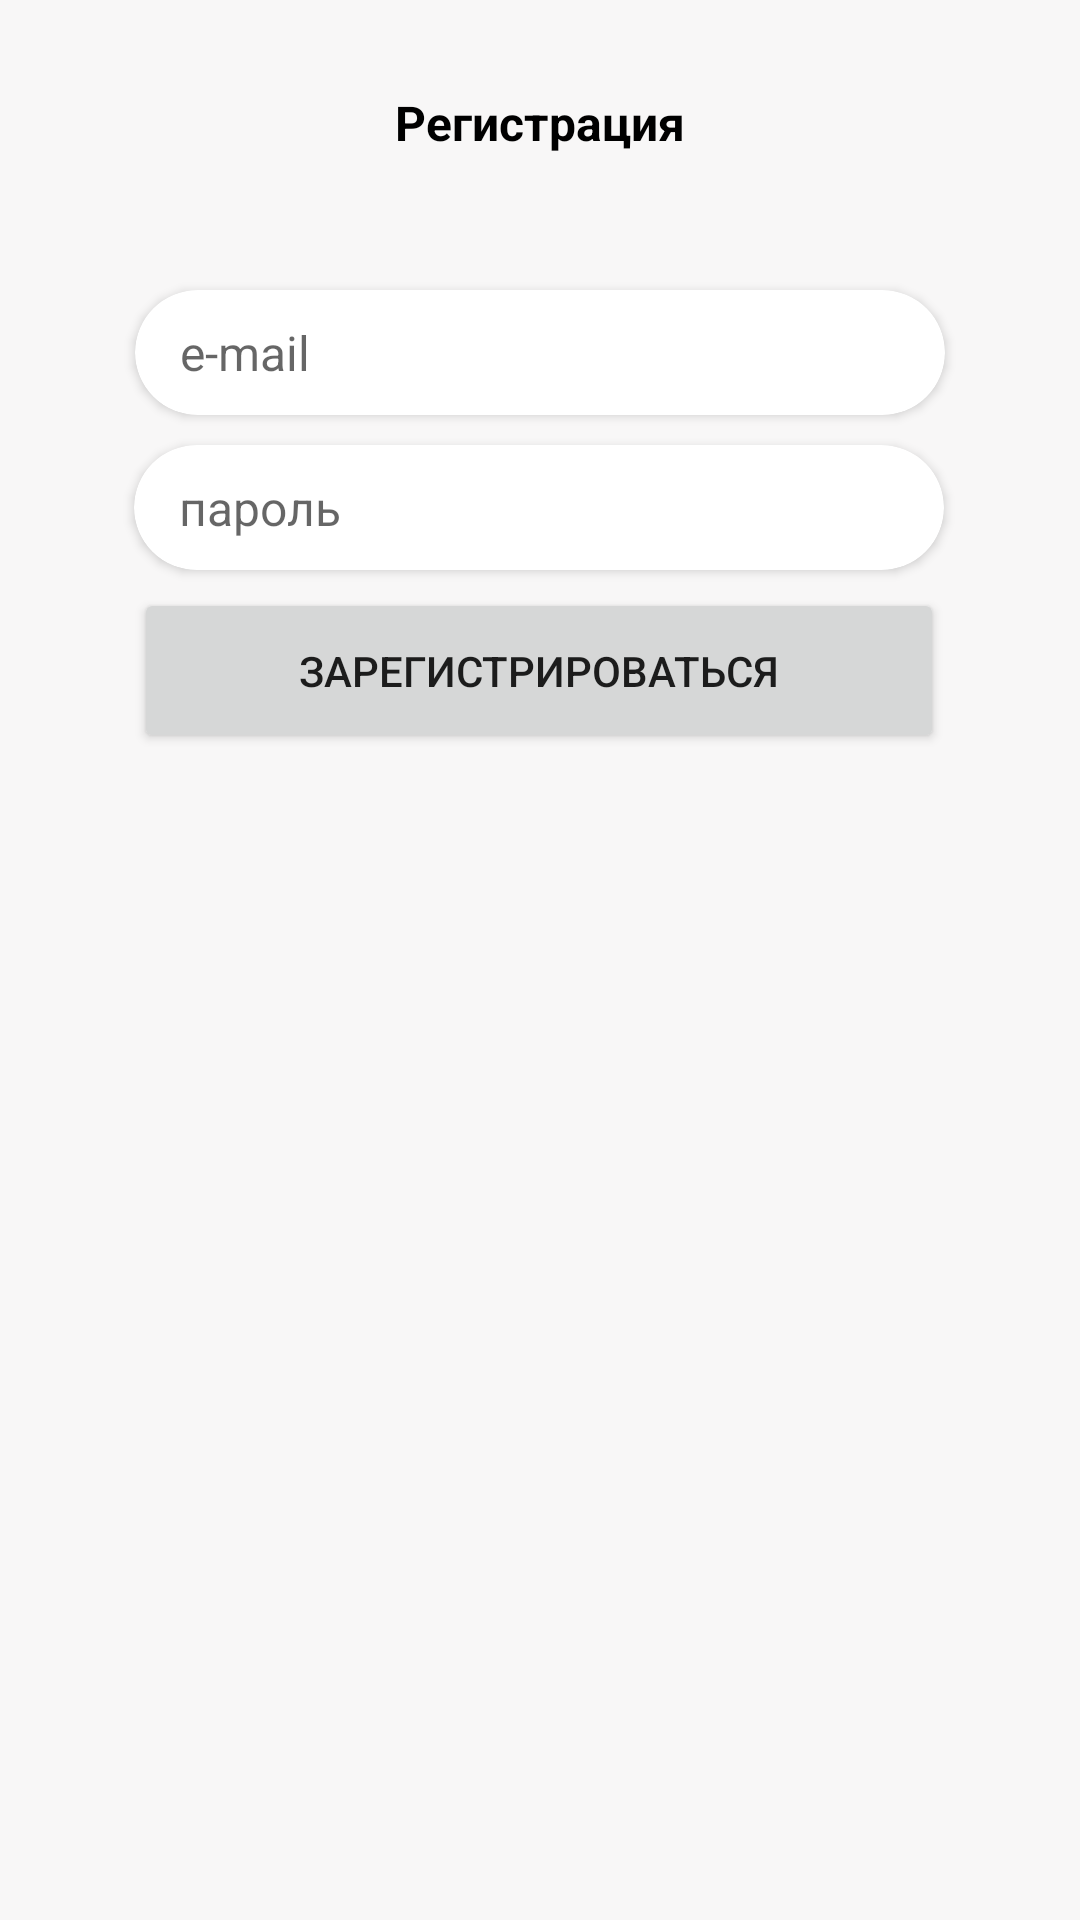

The Android layout XML behind this screen, and the referenced resources:
<!-- AndroidManifest.xml: application theme Theme.Main -->
<!-- res/layout/dialog_register.xml -->
<?xml version="1.0" encoding="utf-8"?>
<androidx.constraintlayout.widget.ConstraintLayout xmlns:android="http://schemas.android.com/apk/res/android"
    xmlns:app="http://schemas.android.com/apk/res-auto"
    xmlns:tools="http://schemas.android.com/tools"
    android:layout_width="match_parent"
    android:layout_height="match_parent"
    android:background="@color/very_ligth_grey">

    <TextView
        android:id="@+id/tvRegister"
        android:layout_width="wrap_content"
        android:layout_height="wrap_content"
        android:layout_marginTop="30dp"
        android:text="@string/registration"
        android:textColor="@color/black"
        android:textSize="16sp"
        android:textStyle="bold"
        app:layout_constraintEnd_toEndOf="parent"
        app:layout_constraintStart_toStartOf="parent"
        app:layout_constraintTop_toTopOf="parent" />

    <androidx.cardview.widget.CardView
        android:id="@+id/cardLogin"
        android:layout_width="wrap_content"
        android:layout_height="wrap_content"
        android:layout_marginTop="30dp"
        app:cardCornerRadius="25dp"
        app:layout_constraintBottom_toBottomOf="parent"
        app:layout_constraintEnd_toEndOf="parent"
        app:layout_constraintStart_toStartOf="parent"
        app:layout_constraintTop_toBottomOf="@+id/tvRegister"
        app:layout_constraintVertical_bias="0.029">

        <EditText
            android:id="@+id/etLogin"
            android:layout_width="250dp"
            android:layout_height="wrap_content"
            android:layout_margin="10dp"
            android:background="@color/white"
            android:ems="10"
            android:hint="@string/Email_hint"
            android:inputType="textEmailSubject"
            android:paddingStart="5dp"
            android:textSize="16sp"
            tools:ignore="TouchTargetSizeCheck" />
    </androidx.cardview.widget.CardView>

    <androidx.cardview.widget.CardView
        android:id="@+id/cardPassword"
        android:layout_width="wrap_content"
        android:layout_height="wrap_content"
        android:layout_marginTop="10dp"
        app:cardCornerRadius="25dp"
        app:layout_constraintBottom_toBottomOf="parent"
        app:layout_constraintEnd_toEndOf="parent"
        app:layout_constraintHorizontal_bias="0.496"
        app:layout_constraintStart_toStartOf="parent"
        app:layout_constraintTop_toBottomOf="@+id/cardLogin"
        app:layout_constraintVertical_bias="0.0">

        <EditText
            android:id="@+id/etPassword"
            android:layout_width="250dp"
            android:layout_height="wrap_content"
            android:layout_margin="10dp"
            android:autofillHints=""
            android:background="@color/white"
            android:hint="@string/password_hint"
            android:inputType="textPassword"
            android:paddingStart="5dp"
            android:textSize="16sp"
            tools:ignore="RtlSymmetry,TouchTargetSizeCheck" />
    </androidx.cardview.widget.CardView>

    <Button
        android:id="@+id/buttonRegister"
        android:layout_width="0dp"
        android:layout_height="55dp"
        android:layout_marginTop="6dp"
        android:layout_marginBottom="10dp"
        android:text="@string/to_register"
        android:theme="@style/Theme.BlueButton"
        app:cornerRadius="25dp"
        app:layout_constraintBottom_toBottomOf="parent"
        app:layout_constraintEnd_toEndOf="@+id/cardPassword"
        app:layout_constraintStart_toStartOf="@+id/cardPassword"
        app:layout_constraintTop_toBottomOf="@+id/cardPassword"
        app:layout_constraintVertical_bias="0.0" />
</androidx.constraintlayout.widget.ConstraintLayout>
<!-- resources referenced by this layout -->
<resources>
  <color name="black">#FF000000</color>
  <color name="very_ligth_grey">#F8F7F7</color>
  <color name="white">#FFFFFFFF</color>
  <string name="Email_hint">e-mail</string>
  <string name="password_hint">пароль</string>
  <string name="registration">Регистрация</string>
  <string name="to_register">зарегистрироваться</string>
  <style name="Theme.BlueButton" parent="Theme.MaterialComponents.DayNight.DarkActionBar">
          <item name="colorPrimary">@color/logo_blue</item>
      </style>
  <style name="Theme.Main" parent="Theme.MaterialComponents.DayNight.DarkActionBar">
          <item name="colorPrimary">@color/white</item>
          <item name="colorPrimaryVariant">@color/black</item>
          <item name="colorOnPrimary">@color/ligth_grey</item>
          <item name="colorSecondary">@color/logo_red</item>
          <item name="windowActionBar">false</item>
          <item name="windowNoTitle">true</item>
          <item name="android:windowFullscreen">false</item>
          <item name="android:windowAnimationStyle">@null</item>
      </style>
  <color name="logo_blue">#0700ff</color>
  <color name="ligth_grey">#DCDCDC</color>
  <color name="logo_red">#e6241a</color>
</resources>
